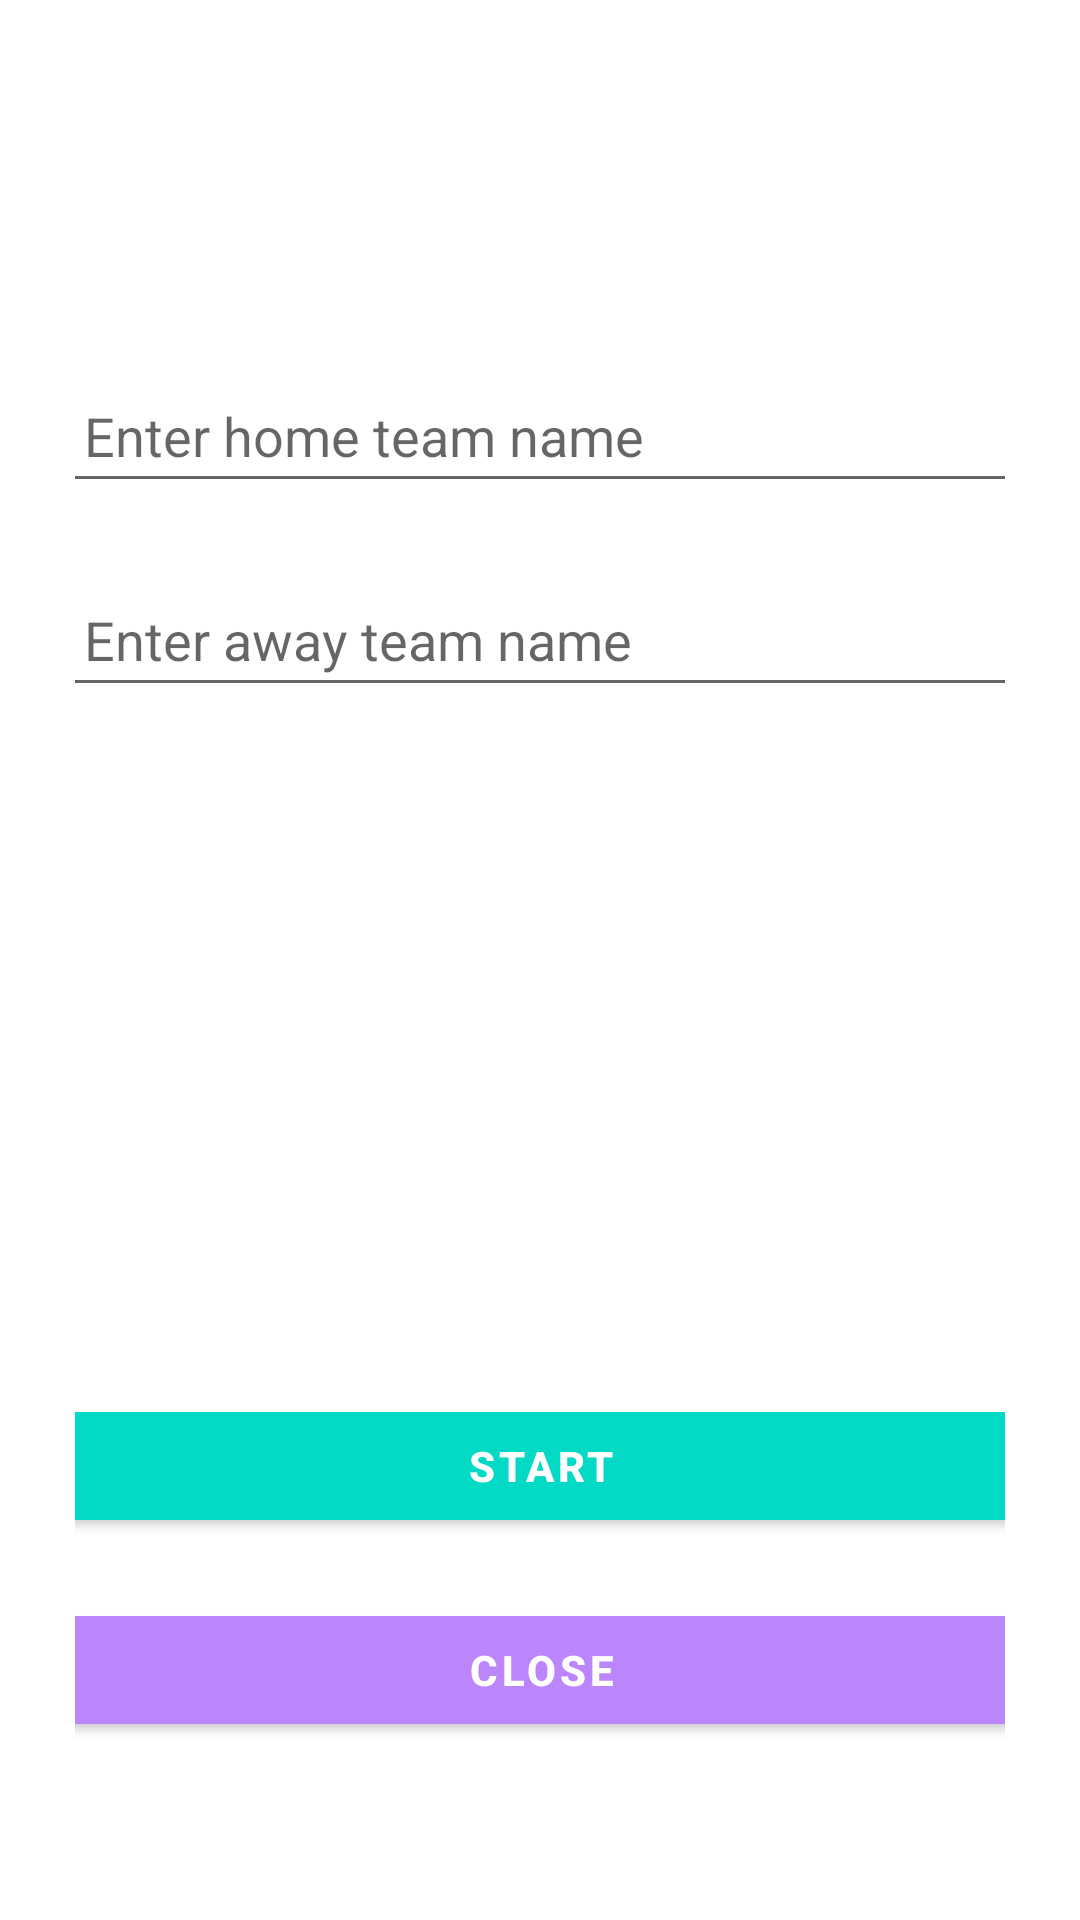

This screen was rendered from an Android layout file. Write that file and the resources it references.
<!-- AndroidManifest.xml: application theme Theme.Sportradar -->
<!-- res/layout/new_game_modal.xml -->
<androidx.constraintlayout.widget.ConstraintLayout xmlns:android="http://schemas.android.com/apk/res/android"
    xmlns:app="http://schemas.android.com/apk/res-auto"
    xmlns:tools="http://schemas.android.com/tools"
    android:layout_width="match_parent"
    android:layout_height="match_parent"
    android:orientation="vertical"
    android:id="@+id/root"
    android:paddingBottom="50dp"
    android:paddingLeft="25dp"
    android:paddingRight="25dp"
    android:paddingTop="50dp">


    <androidx.constraintlayout.widget.ConstraintLayout
        android:id="@+id/linearLayout"
        android:layout_width="385dp"
        android:layout_height="541dp"
        android:layout_marginStart="25dp"
        android:layout_marginTop="100dp"
        android:layout_marginEnd="25dp"
        android:layout_marginBottom="40dp"
        android:orientation="vertical"
        app:layout_constraintBottom_toBottomOf="parent"
        app:layout_constraintEnd_toEndOf="parent"
        app:layout_constraintStart_toStartOf="parent"
        app:layout_constraintTop_toTopOf="parent">

        <EditText
            android:id="@+id/home_score"
            android:layout_width="match_parent"
            android:layout_height="wrap_content"
            android:paddingLeft="20dp"
            android:layout_marginStart="20dp"
            android:layout_marginTop="40dp"
            android:layout_marginEnd="20dp"
            android:hint="Enter home team name"
            android:inputType="text"
            android:minHeight="48dp"
            app:layout_constraintEnd_toEndOf="parent"
            app:layout_constraintStart_toStartOf="parent"
            app:layout_constraintTop_toTopOf="parent" />

        <EditText
            android:id="@+id/away_score"
            android:layout_width="match_parent"
            android:layout_height="wrap_content"
            android:paddingLeft="20dp"
            android:layout_marginStart="20dp"
            android:layout_marginTop="20dp"
            android:layout_marginEnd="20dp"
            android:hint="Enter away team name"
            android:inputType="text"
            android:minHeight="48dp"
            app:layout_constraintEnd_toEndOf="parent"
            app:layout_constraintStart_toStartOf="parent"
            app:layout_constraintTop_toBottomOf="@+id/home_score" />

        <Button
            android:id="@+id/btn_update"
            android:layout_width="0dp"
            android:layout_height="48dp"
            android:layout_marginStart="20dp"
            android:layout_marginEnd="20dp"
            android:layout_marginBottom="20dp"
            android:clickable="true"
            android:text="Start"
            android:textColor="#ffffff"
            android:textStyle="bold"
            app:backgroundTint="@color/teal_200"
            app:layout_constraintBottom_toTopOf="@+id/btn_close"
            app:layout_constraintEnd_toEndOf="parent"
            app:layout_constraintHorizontal_bias="0.0"
            app:layout_constraintStart_toStartOf="parent" />

        <Button
            android:id="@+id/btn_close"
            android:layout_width="0dp"
            android:layout_height="48dp"
            android:layout_marginStart="20dp"
            android:layout_marginEnd="20dp"
            android:layout_marginBottom="40dp"
            android:clickable="true"
            android:text="Close"
            android:textColor="#ffffff"
            android:textStyle="bold"
            app:backgroundTint="@color/purple_200"
            app:layout_constraintBottom_toBottomOf="parent"
            app:layout_constraintEnd_toEndOf="parent"
            app:layout_constraintStart_toStartOf="parent" />
    </androidx.constraintlayout.widget.ConstraintLayout>

</androidx.constraintlayout.widget.ConstraintLayout>
<!-- resources referenced by this layout -->
<resources>
  <style name="Theme.Sportradar" parent="Theme.MaterialComponents.DayNight.DarkActionBar">
          
          <item name="colorPrimary">@color/purple_500</item>
          <item name="colorPrimaryVariant">@color/purple_700</item>
          <item name="colorOnPrimary">@color/white</item>
          
          <item name="colorSecondary">@color/teal_200</item>
          <item name="colorSecondaryVariant">@color/teal_700</item>
          <item name="colorOnSecondary">@color/black</item>
          
          <item name="android:statusBarColor" tools:targetApi="l">?attr/colorPrimaryVariant</item>
          
      </style>
  <!-- not gathered from this repository: default colours our renderer supplied (Android Studio template values) -->
  <color name="purple_200">#FFBB86FC</color>
  <color name="purple_500">#FF6200EE</color>
  <color name="purple_700">#FF3700B3</color>
  <color name="teal_200">#FF03DAC5</color>
  <color name="teal_700">#FF018786</color>
  <color name="black">#FF000000</color>
  <color name="white">#FFFFFFFF</color>
</resources>
